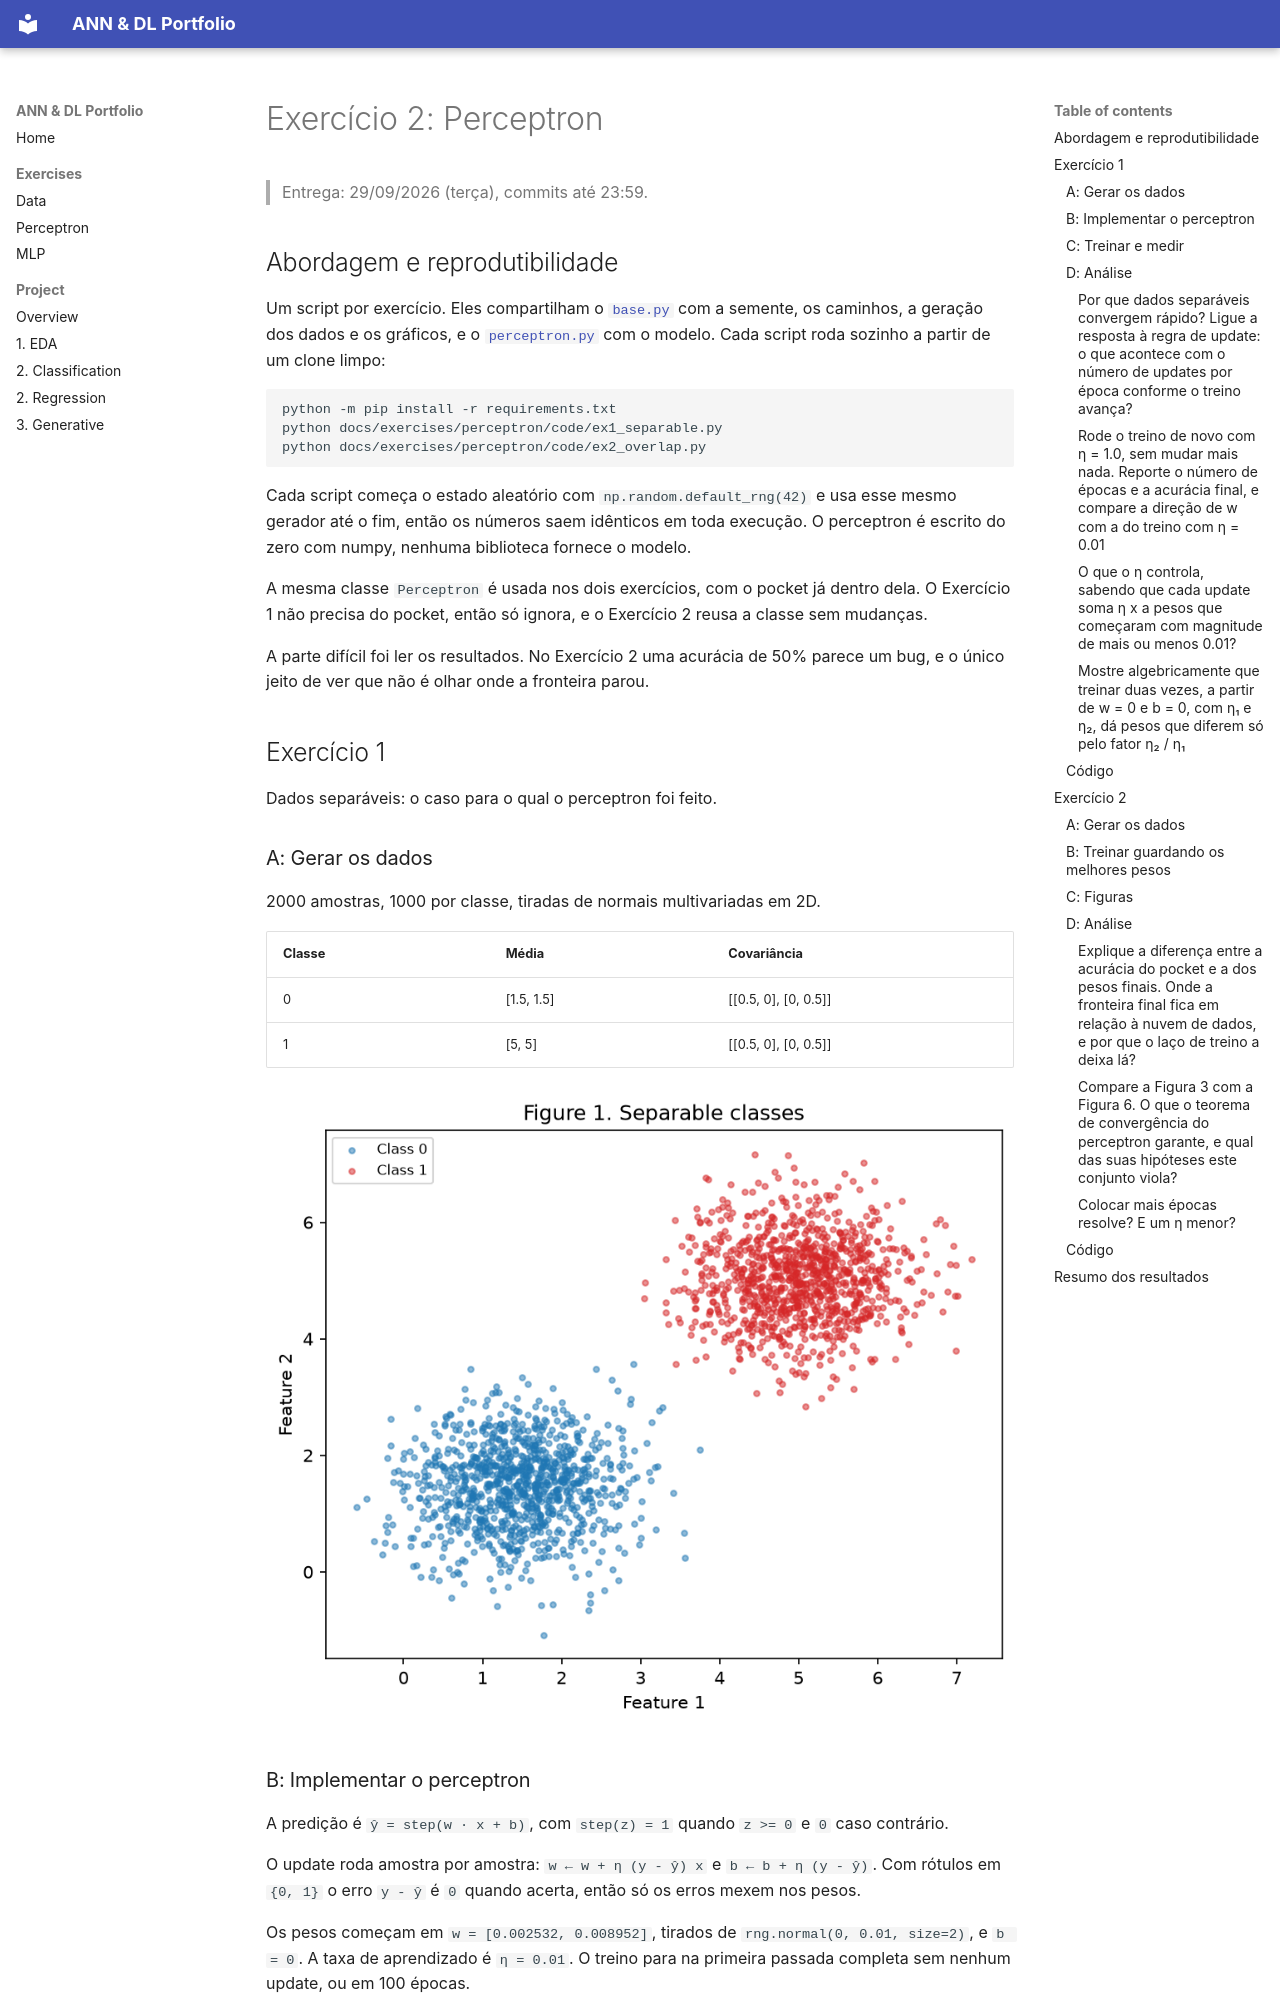

repository: kikepuppi/neuralnetworks-and-deeplearning-insper · page: exercises/perceptron/index.pt/index.html · generator: mkdocs

---
exercise: perceptron
ai_use: "Usei o Claude para escrever uma primeira versão dos scripts e deste texto, e para revisar a minha análise. Depois reescrevi um pouco do código, rodei todos os scripts e conferi cada parâmetro, fórmula e número contra o enunciado. Eu entendo e sei explicar cada parte do que está sendo entregue."
---

# Exercício 2: Perceptron

> Entrega: 29/09/2026 (terça), commits até 23:59.

## Abordagem e reprodutibilidade

Um script por exercício. Eles compartilham o [`base.py`](https://github.com/kikepuppi/neuralnetworks-and-deeplearning-insper/blob/main/docs/exercises/perceptron/code/base.py) com a semente, os caminhos, a geração dos dados e os gráficos, e o [`perceptron.py`](https://github.com/kikepuppi/neuralnetworks-and-deeplearning-insper/blob/main/docs/exercises/perceptron/code/perceptron.py) com o modelo. Cada script roda sozinho a partir de um clone limpo:

```bash
python -m pip install -r requirements.txt
python docs/exercises/perceptron/code/ex1_separable.py
python docs/exercises/perceptron/code/ex2_overlap.py
```

Cada script começa o estado aleatório com `np.random.default_rng(42)` e usa esse mesmo gerador até o fim, então os números saem idênticos em toda execução. O perceptron é escrito do zero com numpy, nenhuma biblioteca fornece o modelo.

A mesma classe `Perceptron` é usada nos dois exercícios, com o pocket já dentro dela. O Exercício 1 não precisa do pocket, então só ignora, e o Exercício 2 reusa a classe sem mudanças.

A parte difícil foi ler os resultados. No Exercício 2 uma acurácia de 50% parece um bug, e o único jeito de ver que não é olhar onde a fronteira parou.

## Exercício 1
Dados separáveis: o caso para o qual o perceptron foi feito.

### A: Gerar os dados

2000 amostras, 1000 por classe, tiradas de normais multivariadas em 2D.

| Classe | Média | Covariância |
|---|---|---|
| 0 | [1.5, 1.5] | [[0.5, 0], [0, 0.5]] |
| 1 | [5, 5] | [[0.5, 0], [0, 0.5]] |

![Figura 1](figures/fig1.png)
